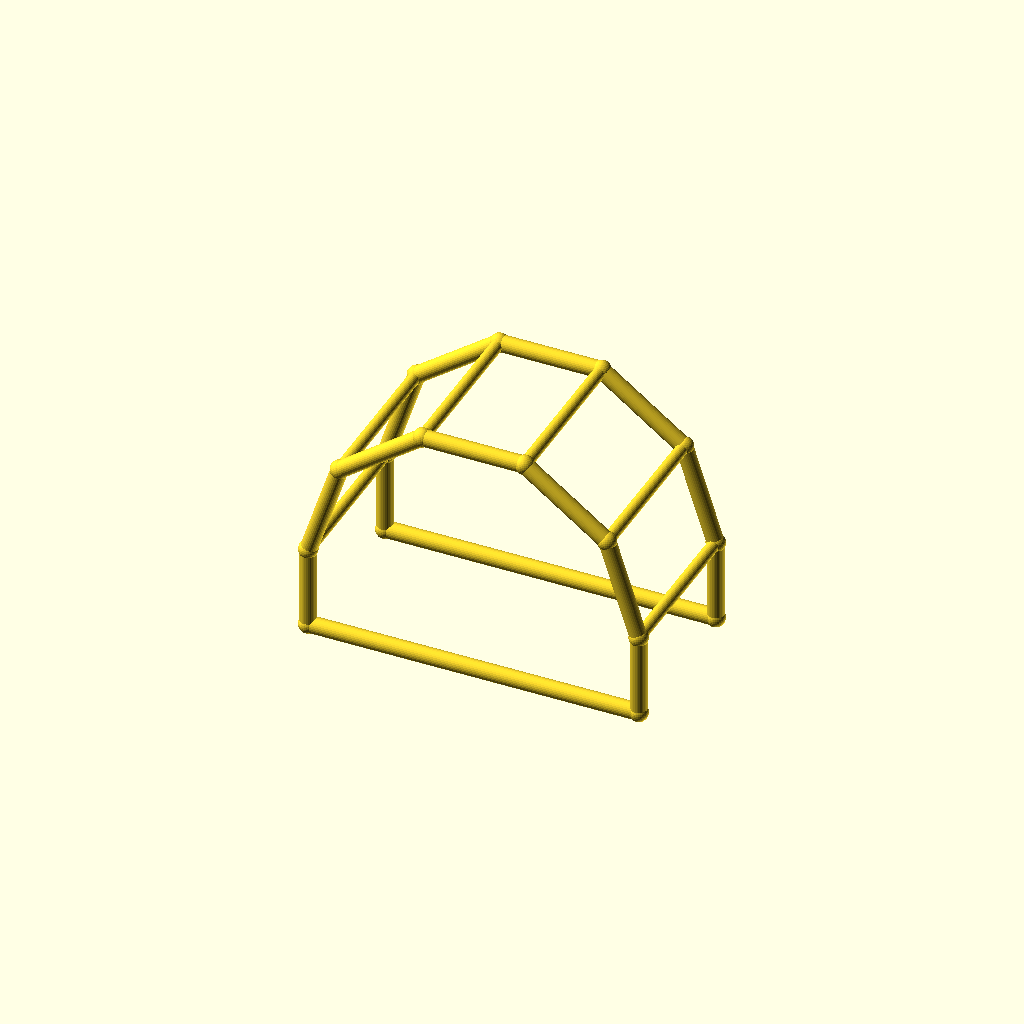
Cell 1: rendered with the file's own defaults.
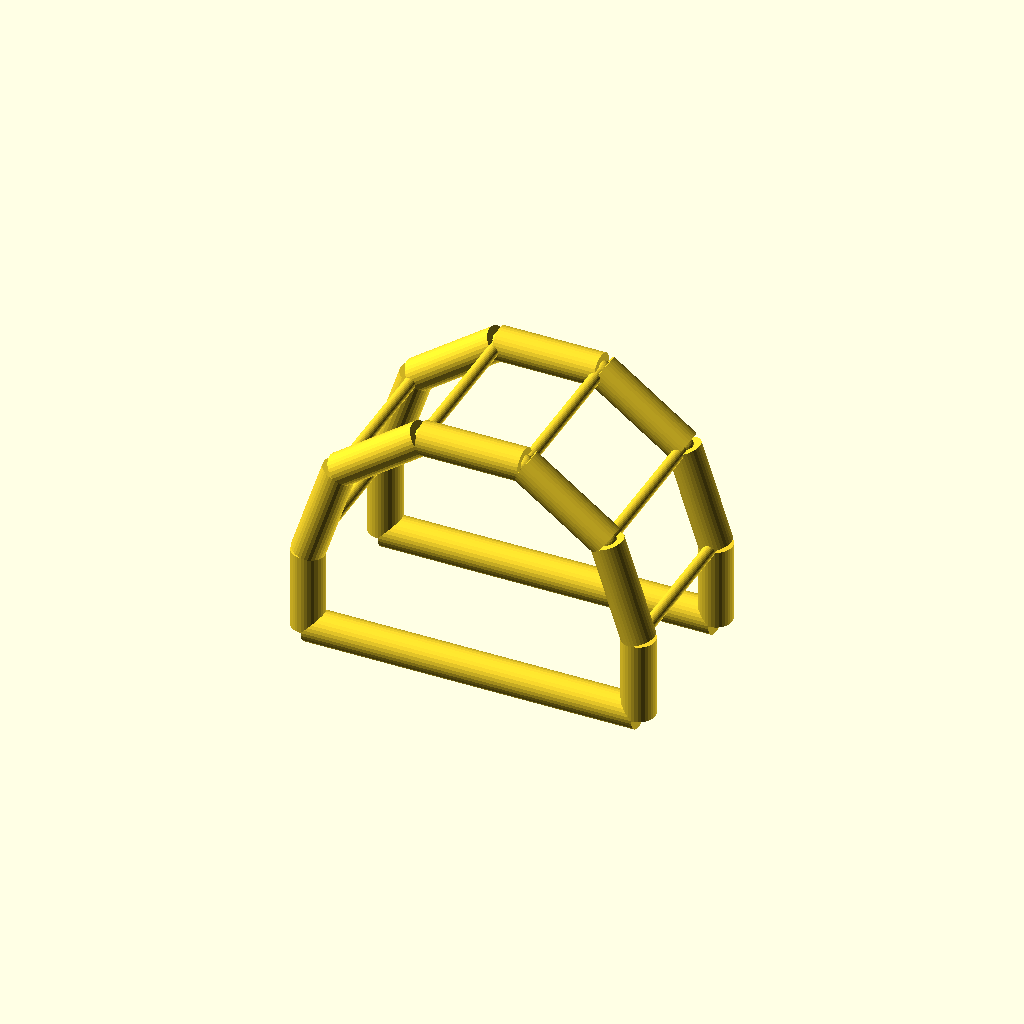
Cell 2: the same model with chord_r = 6.
All cells are drawn from one camera (rotation 55°, 0°, 25°, orthographic, colour scheme Cornfield), so only the parameter changes between them.
The OpenSCAD source (data/previews/families_v9/scad/pergola.scad):
$fn = 32;
// target_bbox: 126.8, 66.8, 93.86
// ----------------------------------------------------------------------
// Pergola arch: 5-segment arches, span 120 mm
// ----------------------------------------------------------------------

// --- parameters (mm) ---
span = 120;               // arch span, X
post_h = 30;              // post height
arch_r = 60;              // arch radius
depth = 60;               // frame spacing, Y
chord_r = 3;              // arch and post member radius
brace_r = 2.2;            // purlin member radius
joint_r = 3.4;            // joint ball radius

bbox_x = 126.8;  // overall X, joints included
bbox_y = 66.8;  // overall Y, joints included
bbox_z = 93.86;  // overall Z, joints included
chord_d = 2 * chord_r;  // arch stock diameter
brace_d = 2 * brace_r;  // purlin stock diameter
nodes = [[0.0, 0.0, 0.0], [120.0, 0.0, 0.0], [0.0, 0.0, 30.0], [11.459, 0.0, 65.2671], [41.459, 0.0, 87.0634], [78.541, 0.0, 87.0634], [108.541, 0.0, 65.2671], [120.0, 0.0, 30.0], [0.0, 60.0, 0.0], [120.0, 60.0, 0.0], [0.0, 60.0, 30.0], [11.459, 60.0, 65.2671], [41.459, 60.0, 87.0634], [78.541, 60.0, 87.0634], [108.541, 60.0, 65.2671], [120.0, 60.0, 30.0]];

module member(a, b, r) {
  /* round stock from joint a to joint b, ends buried in the joint balls */
  d = b - a;
  length = norm(d);
  translate(a) rotate([0, acos(d[2] / length), atan2(d[1], d[0])])
    cylinder(h = length, r = r);
}

module joint(p, r) {
  /* ball at the joint centre, fatter than every member meeting there */
  translate(p) sphere(r = r);
}

/* members - each call is one graph edge */
member(nodes[0], nodes[2], chord_r);
member(nodes[1], nodes[7], chord_r);
member(nodes[0], nodes[1], chord_r);
member(nodes[2], nodes[3], chord_r);
member(nodes[3], nodes[4], chord_r);
member(nodes[4], nodes[5], chord_r);
member(nodes[5], nodes[6], chord_r);
member(nodes[6], nodes[7], chord_r);
member(nodes[8], nodes[10], chord_r);
member(nodes[9], nodes[15], chord_r);
member(nodes[8], nodes[9], chord_r);
member(nodes[10], nodes[11], chord_r);
member(nodes[11], nodes[12], chord_r);
member(nodes[12], nodes[13], chord_r);
member(nodes[13], nodes[14], chord_r);
member(nodes[14], nodes[15], chord_r);
member(nodes[2], nodes[10], brace_r);
member(nodes[3], nodes[11], brace_r);
member(nodes[4], nodes[12], brace_r);
member(nodes[5], nodes[13], brace_r);
member(nodes[6], nodes[14], brace_r);
member(nodes[7], nodes[15], brace_r);

/* joint balls */
for (p = nodes) joint(p, joint_r);
Parameter table extracted from the source (name, type, default, range or options):
span: number, default 120
post_h: number, default 30
arch_r: number, default 60
depth: number, default 60
chord_r: number, default 3
brace_r: number, default 2.2
joint_r: number, default 3.4
bbox_x: number, default 126.8
bbox_y: number, default 66.8
bbox_z: number, default 93.86
